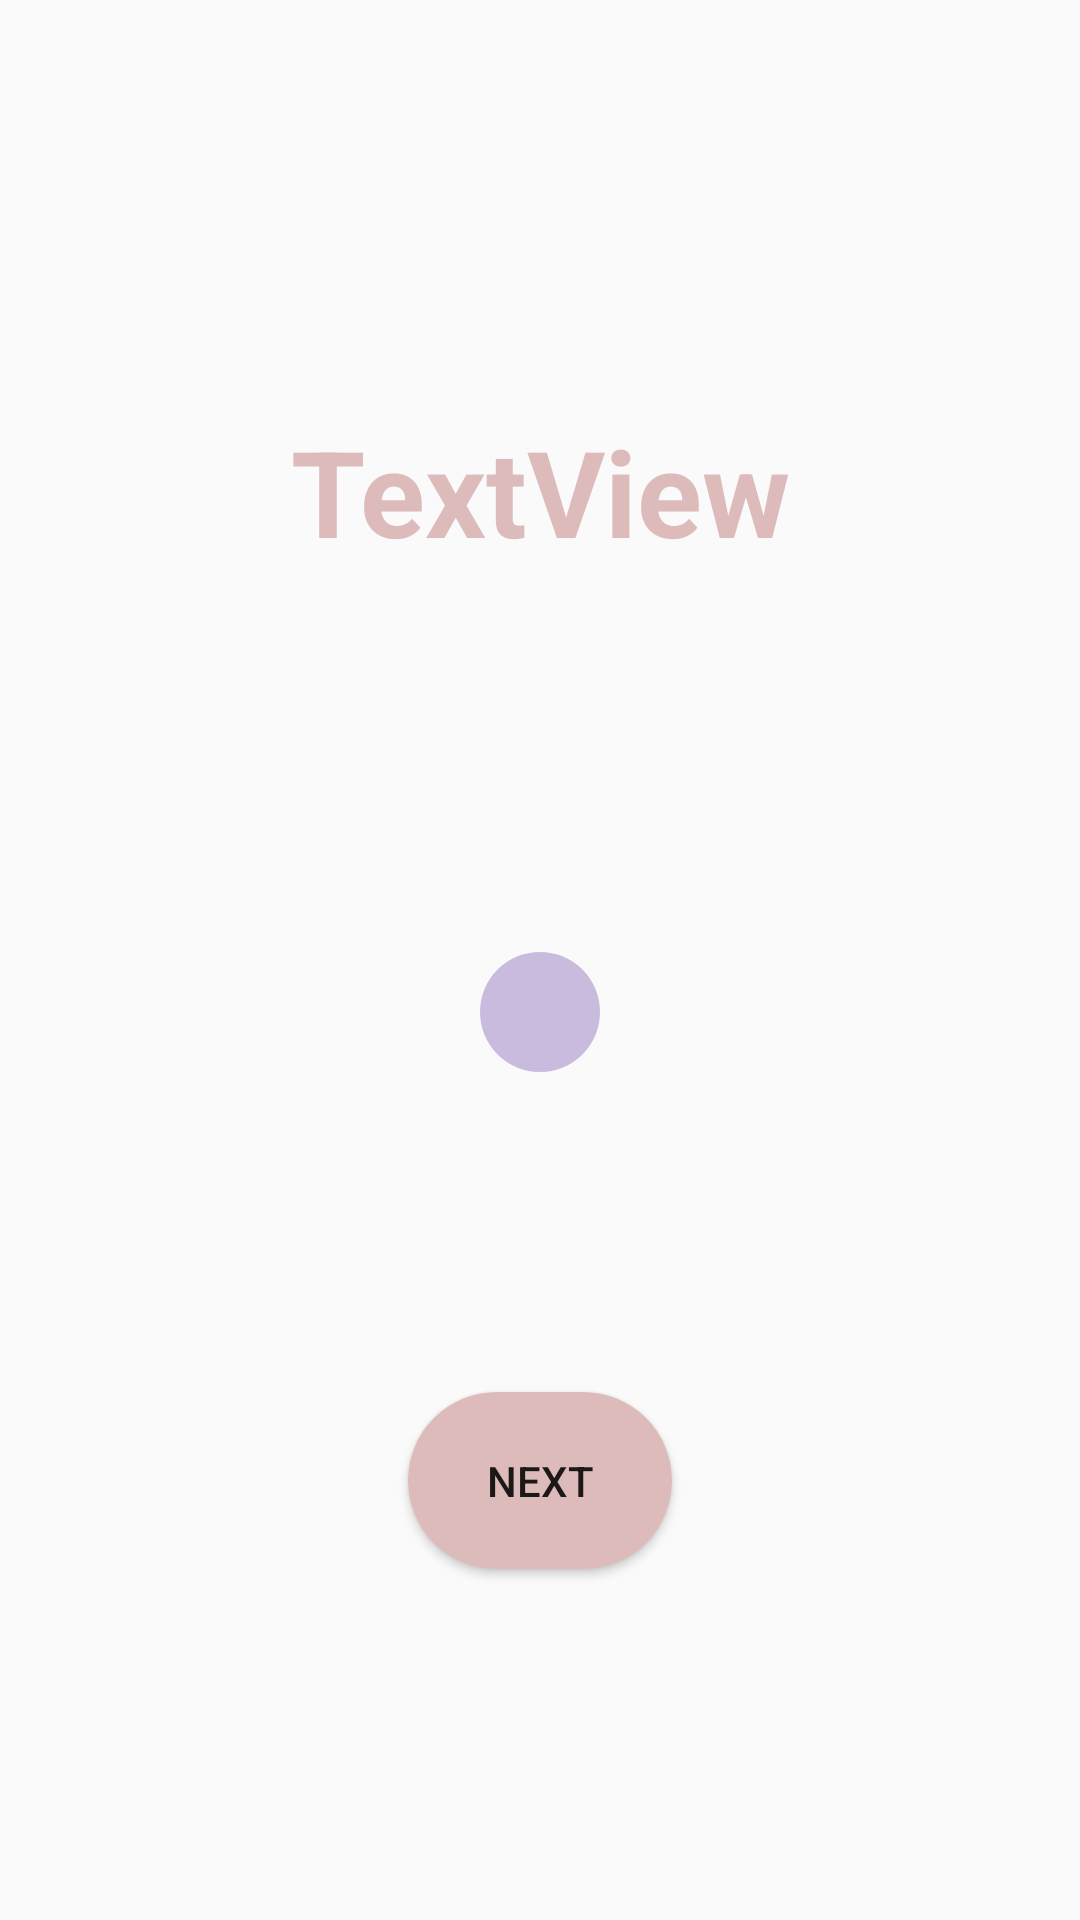

Android layout source for this screen:
<!-- AndroidManifest.xml: application theme Theme.MyApplication -->
<!-- res/layout/activity_attention.xml -->
<?xml version="1.0" encoding="utf-8"?>
<androidx.constraintlayout.widget.ConstraintLayout xmlns:android="http://schemas.android.com/apk/res/android"
    xmlns:app="http://schemas.android.com/apk/res-auto"
    xmlns:tools="http://schemas.android.com/tools"
    android:layout_width="match_parent"
    android:layout_height="match_parent"
    tools:context=".Attention"
    android:padding="10dp"
    tools:layout_editor_absoluteX="-1dp"
    tools:layout_editor_absoluteY="0dp">

    <TextView
        android:id="@+id/textView"
        style="@style/pageTitle"
        android:layout_width="wrap_content"
        android:layout_height="wrap_content"
        android:text="TextView"
        app:layout_constraintBottom_toTopOf="@+id/imageButton6"
        app:layout_constraintEnd_toEndOf="parent"
        app:layout_constraintHorizontal_bias="0.5"
        app:layout_constraintStart_toStartOf="parent"
        app:layout_constraintTop_toTopOf="parent" />

    <Button
        android:id="@+id/button12"
        android:layout_width="wrap_content"
        android:layout_height="wrap_content"
        android:background="@drawable/button_background_semi_rounded"
        android:drawableEnd="@drawable/arrow_right"
        android:padding="20dp"
        android:text="Next"
        app:layout_constraintBottom_toBottomOf="parent"
        app:layout_constraintEnd_toEndOf="parent"
        app:layout_constraintHorizontal_bias="0.5"
        app:layout_constraintStart_toStartOf="parent"
        app:layout_constraintTop_toBottomOf="@+id/imageButton6" />

    <ImageButton
        android:id="@+id/imageButton6"
        android:layout_width="wrap_content"
        android:background="@drawable/button_background_rounded_thistle"
        android:padding="20dp"
        android:layout_height="wrap_content"
        app:layout_constraintBottom_toTopOf="@+id/button12"
        app:layout_constraintEnd_toEndOf="parent"
        app:layout_constraintHorizontal_bias="0.5"
        app:layout_constraintStart_toStartOf="parent"
        app:layout_constraintTop_toBottomOf="@+id/textView"
        app:srcCompat="@drawable/ic_baseline_mic_24" />
</androidx.constraintlayout.widget.ConstraintLayout>
<!-- resources referenced by this layout -->
<resources>
  <!-- drawable button_background_rounded_thistle (drawable) -->
  <?xml version="1.0" encoding="utf-8"?>
  <selector xmlns:android="http://schemas.android.com/apk/res/android">
      <item android:state_pressed="true" android:color="@color/jetStream">
          <shape android:shape="oval">
              <solid android:color="@color/paleChestnut" />
          </shape>
      </item>
      <item android:color="@color/pewterBlue">
          <shape android:shape="oval">
              <solid android:color="@color/thistle" />
          </shape>
      </item>
  </selector>
  <!-- drawable button_background_semi_rounded (drawable) -->
  <?xml version="1.0" encoding="utf-8"?>
  <selector xmlns:android="http://schemas.android.com/apk/res/android">
      <item android:state_pressed="true" android:color="@color/jetStream">
          <shape android:shape="rectangle">
              <solid android:color="@color/jetStream" />
              <corners android:radius="200dp" />
          </shape>
      </item>
      <item android:color="@color/pewterBlue">
          <shape android:shape="rectangle">
              <solid android:color="@color/paleChestnut" />
              <corners android:radius="200dp" />
          </shape>
      </item>
  </selector>
  <style name="pageTitle">
          <item name="android:textSize">40sp</item>
          <item name="android:textStyle">bold</item>
          <item name="android:layout_margin">20dp</item>
          <item name="android:textColor">@color/paleChestnut</item>
          <item name="android:layout_gravity">center</item>
      </style>
  <style name="Theme.MyApplication" parent="Theme.AppCompat.DayNight.DarkActionBar">
          
          <item name="colorPrimary">@color/pewterBlue</item>
          <item name="colorOnPrimary">@color/white</item>
          
          <item name="colorSecondary">@color/paleChestnut</item>
          <item name="colorSecondaryVariant">@color/eggshell</item>
          <item name="colorOnSecondary">@color/black</item>
          
          <item name="android:statusBarColor" tools:targetApi="l">?attr/colorPrimaryVariant</item>
          
      </style>
  <color name="jetStream">#B5C8C2</color>
  <color name="paleChestnut">#DEBBBB</color>
  <color name="pewterBlue">#8DB3B1</color>
  <color name="thistle">#C9BBDE</color>
  <color name="white">#FFFFFFFF</color>
  <color name="eggshell">#F4E6DA</color>
  <color name="black">#FF000000</color>
</resources>
